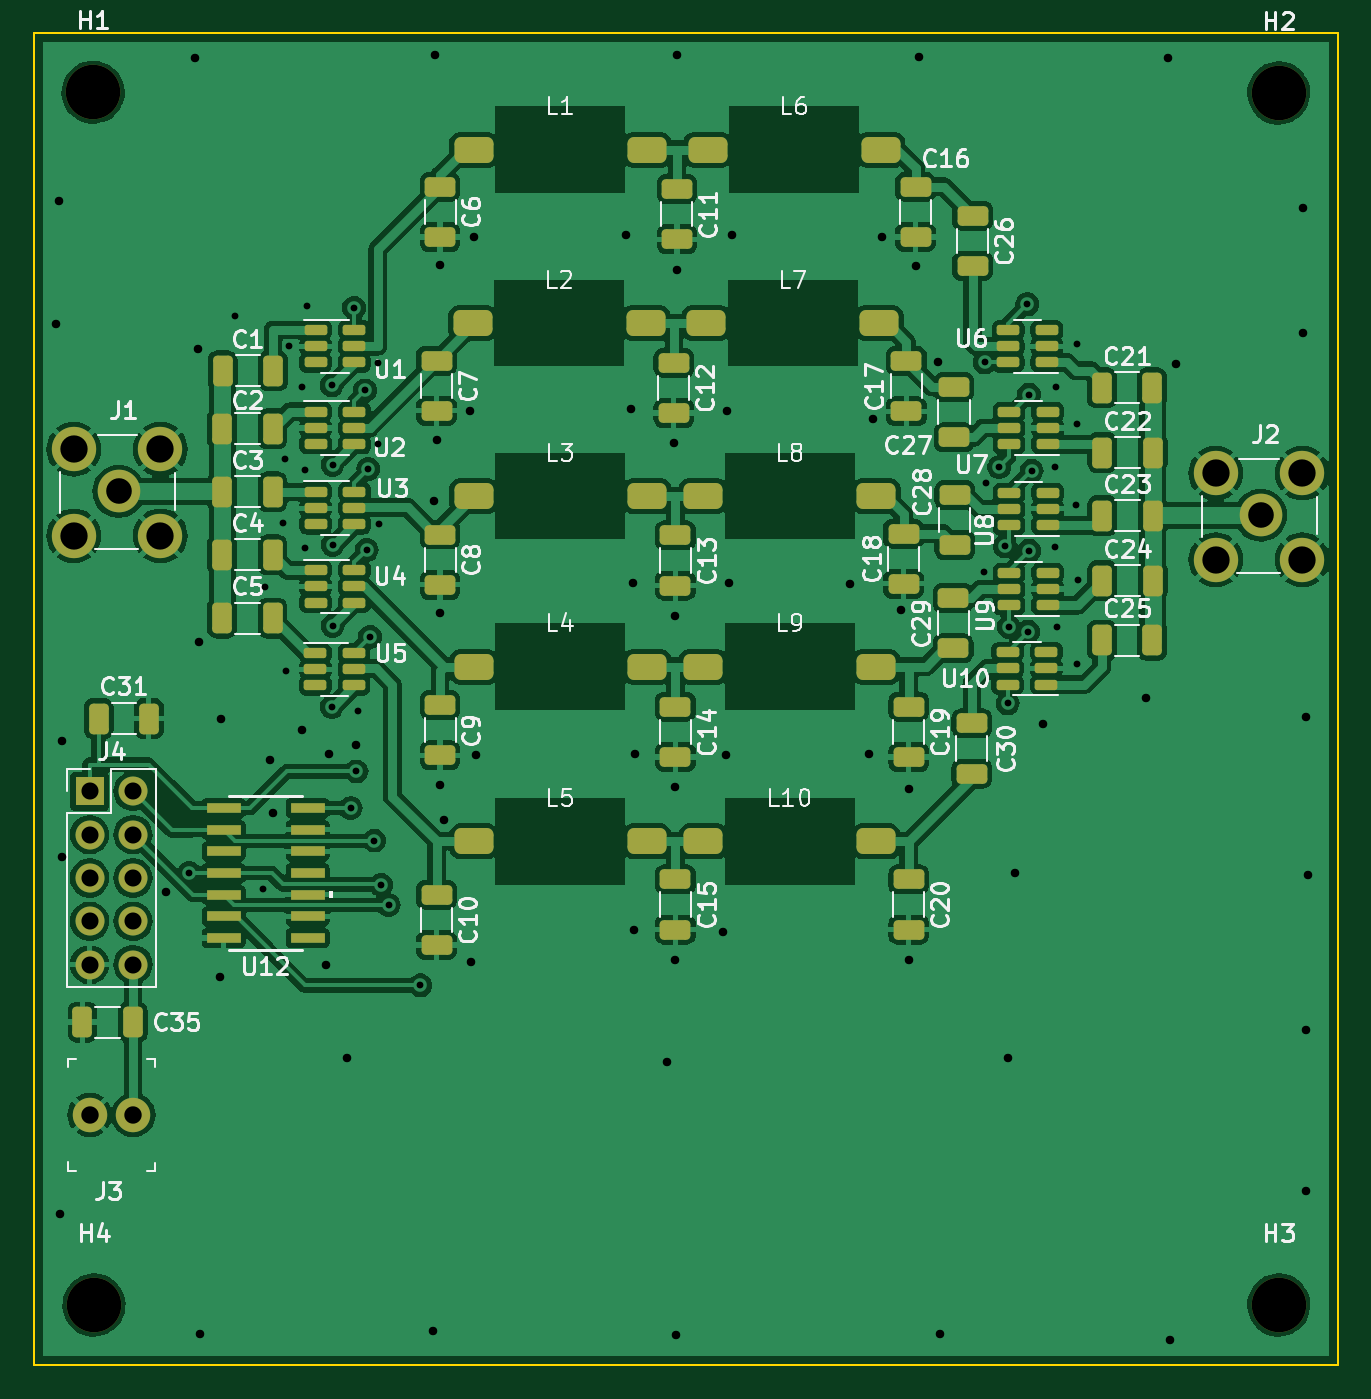
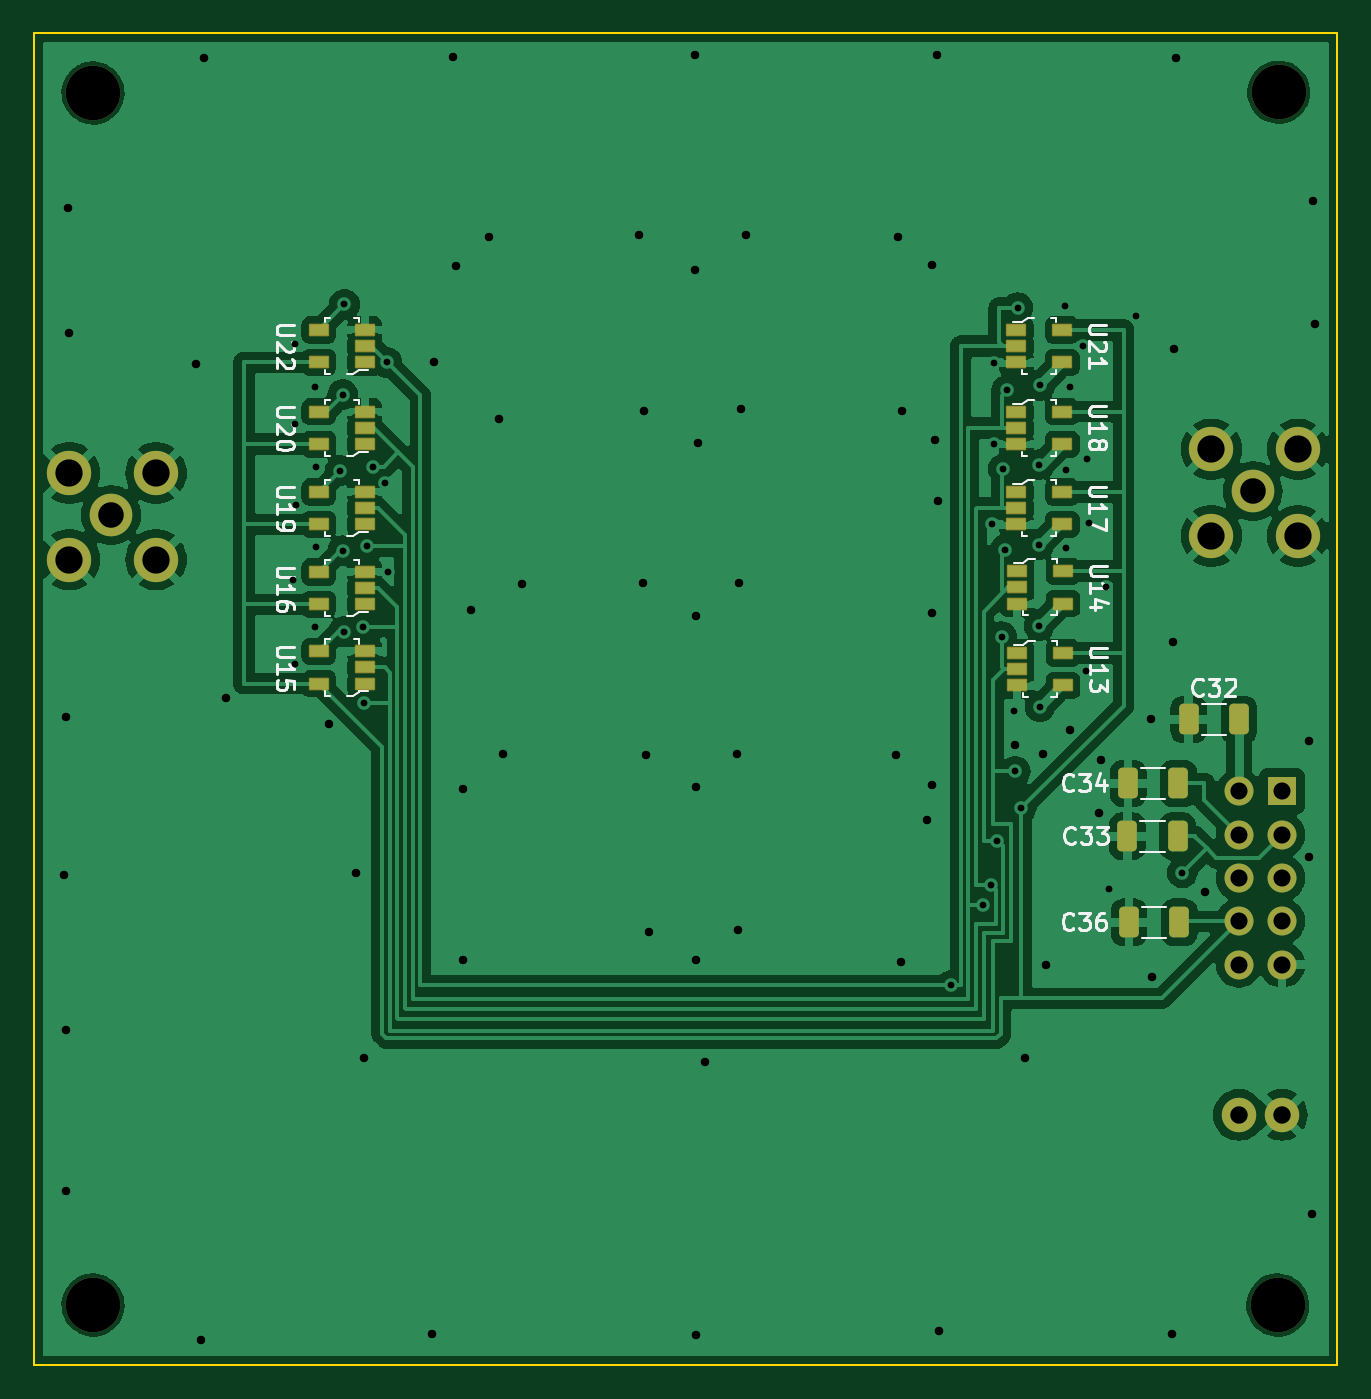
Circuit board: 9 layer files. Board 76.5 x 78.1 mm.
- bottom_copper: sdt_lpf-B_Cu.gbl (125363 bytes)
- bottom_mask: sdt_lpf-B_Mask.gbs (3459 bytes)
- bottom_silk: sdt_lpf-B_Silkscreen.gbo (26368 bytes)
- outline: sdt_lpf-Edge_Cuts.gm1 (647 bytes)
- top_copper: sdt_lpf-F_Cu.gtl (245706 bytes)
- top_mask: sdt_lpf-F_Mask.gts (6388 bytes)
- top_silk: sdt_lpf-F_Silkscreen.gto (81157 bytes)
- drill: sdt_lpf-NPTH.drl (80 bytes)
- drill: sdt_lpf-PTH.drl (1904 bytes)

=== bottom_copper: sdt_lpf-B_Cu.gbl (125363 bytes, source omitted) ===
=== bottom_mask: sdt_lpf-B_Mask.gbs (3459 bytes, source withheld) ===
=== bottom_silk: sdt_lpf-B_Silkscreen.gbo (26368 bytes, source omitted) ===
=== outline: sdt_lpf-Edge_Cuts.gm1 ===
G04 #@! TF.GenerationSoftware,KiCad,Pcbnew,7.0.5*
G04 #@! TF.CreationDate,2023-06-23T16:46:23-04:00*
G04 #@! TF.ProjectId,sdt_lpf,7364745f-6c70-4662-9e6b-696361645f70,rev?*
G04 #@! TF.SameCoordinates,PX62de0f0PY8af5bb0*
G04 #@! TF.FileFunction,Profile,NP*
%FSLAX46Y46*%
G04 Gerber Fmt 4.6, Leading zero omitted, Abs format (unit mm)*
G04 Created by KiCad (PCBNEW 7.0.5) date 2023-06-23 16:46:23*
%MOMM*%
%LPD*%
G01*
G04 APERTURE LIST*
G04 #@! TA.AperFunction,Profile*
%ADD10C,0.100000*%
G04 #@! TD*
G04 APERTURE END LIST*
D10*
X-3500000Y74600000D02*
X72950000Y74600000D01*
X72950000Y-3500000D01*
X-3500000Y-3500000D01*
X-3500000Y74600000D01*
M02*

=== top_copper: sdt_lpf-F_Cu.gtl (245706 bytes, source omitted) ===
=== top_mask: sdt_lpf-F_Mask.gts ===
G04 #@! TF.GenerationSoftware,KiCad,Pcbnew,7.0.5*
G04 #@! TF.CreationDate,2023-06-23T16:46:23-04:00*
G04 #@! TF.ProjectId,sdt_lpf,7364745f-6c70-4662-9e6b-696361645f70,rev?*
G04 #@! TF.SameCoordinates,PX62de0f0PY8af5bb0*
G04 #@! TF.FileFunction,Soldermask,Top*
G04 #@! TF.FilePolarity,Negative*
%FSLAX46Y46*%
G04 Gerber Fmt 4.6, Leading zero omitted, Abs format (unit mm)*
G04 Created by KiCad (PCBNEW 7.0.5) date 2023-06-23 16:46:23*
%MOMM*%
%LPD*%
G01*
G04 APERTURE LIST*
G04 Aperture macros list*
%AMRoundRect*
0 Rectangle with rounded corners*
0 $1 Rounding radius*
0 $2 $3 $4 $5 $6 $7 $8 $9 X,Y pos of 4 corners*
0 Add a 4 corners polygon primitive as box body*
4,1,4,$2,$3,$4,$5,$6,$7,$8,$9,$2,$3,0*
0 Add four circle primitives for the rounded corners*
1,1,$1+$1,$2,$3*
1,1,$1+$1,$4,$5*
1,1,$1+$1,$6,$7*
1,1,$1+$1,$8,$9*
0 Add four rect primitives between the rounded corners*
20,1,$1+$1,$2,$3,$4,$5,0*
20,1,$1+$1,$4,$5,$6,$7,0*
20,1,$1+$1,$6,$7,$8,$9,0*
20,1,$1+$1,$8,$9,$2,$3,0*%
G04 Aperture macros list end*
%ADD10RoundRect,0.150000X0.512500X0.150000X-0.512500X0.150000X-0.512500X-0.150000X0.512500X-0.150000X0*%
%ADD11RoundRect,0.250000X-0.650000X0.325000X-0.650000X-0.325000X0.650000X-0.325000X0.650000X0.325000X0*%
%ADD12RoundRect,0.150000X-0.512500X-0.150000X0.512500X-0.150000X0.512500X0.150000X-0.512500X0.150000X0*%
%ADD13RoundRect,0.381000X-0.762000X-0.381000X0.762000X-0.381000X0.762000X0.381000X-0.762000X0.381000X0*%
%ADD14C,2.020000*%
%ADD15RoundRect,0.250000X0.325000X0.650000X-0.325000X0.650000X-0.325000X-0.650000X0.325000X-0.650000X0*%
%ADD16RoundRect,0.250000X-0.325000X-0.650000X0.325000X-0.650000X0.325000X0.650000X-0.325000X0.650000X0*%
%ADD17C,3.200000*%
%ADD18C,2.500000*%
%ADD19C,2.600000*%
%ADD20R,1.700000X1.700000*%
%ADD21O,1.700000X1.700000*%
%ADD22R,1.981200X0.558800*%
%ADD23RoundRect,0.250000X0.650000X-0.325000X0.650000X0.325000X-0.650000X0.325000X-0.650000X-0.325000X0*%
G04 APERTURE END LIST*
D10*
X55900000Y55300000D03*
X55900000Y56250000D03*
X55900000Y57200000D03*
X53625000Y57200000D03*
X53625000Y56250000D03*
X53625000Y55300000D03*
D11*
X34020000Y55275000D03*
X34020000Y52325000D03*
D10*
X55950000Y50500000D03*
X55950000Y51450000D03*
X55950000Y52400000D03*
X53675000Y52400000D03*
X53675000Y51450000D03*
X53675000Y50500000D03*
D12*
X13000000Y43100000D03*
X13000000Y42150000D03*
X13000000Y41200000D03*
X15275000Y41200000D03*
X15275000Y42150000D03*
X15275000Y43100000D03*
D11*
X34200000Y65475000D03*
X34200000Y62525000D03*
D13*
X22278000Y27200000D03*
X32438000Y27200000D03*
X35900000Y57600000D03*
X46060000Y57600000D03*
D11*
X34100000Y35100000D03*
X34100000Y32150000D03*
D14*
X2300000Y11150000D03*
X-240000Y11150000D03*
D11*
X47800000Y24970000D03*
X47800000Y22020000D03*
D15*
X3225000Y34400000D03*
X275000Y34400000D03*
D16*
X59150000Y42500000D03*
X62100000Y42500000D03*
D17*
X-50000Y71150000D03*
D10*
X55950000Y45750000D03*
X55950000Y46700000D03*
X55950000Y47650000D03*
X53675000Y47650000D03*
X53675000Y46700000D03*
X53675000Y45750000D03*
D12*
X13000000Y47700000D03*
X13000000Y46750000D03*
X13000000Y45800000D03*
X15275000Y45800000D03*
X15275000Y46750000D03*
X15275000Y47700000D03*
D13*
X35724000Y27200000D03*
X45884000Y27200000D03*
D16*
X59150000Y50000000D03*
X62100000Y50000000D03*
D13*
X22220000Y57600000D03*
X32380000Y57600000D03*
D11*
X50450000Y53850000D03*
X50450000Y50900000D03*
X48200000Y65600000D03*
X48200000Y62650000D03*
D13*
X22278000Y37440000D03*
X32438000Y37440000D03*
D17*
X69500000Y71100000D03*
D11*
X20100000Y24070000D03*
X20100000Y21120000D03*
X34100000Y24970000D03*
X34100000Y22020000D03*
D16*
X7550000Y54800000D03*
X10500000Y54800000D03*
X7525000Y40300000D03*
X10475000Y40300000D03*
D18*
X1460000Y47735000D03*
D19*
X-1180000Y50200000D03*
X3900000Y50200000D03*
X3900000Y45120000D03*
X-1180000Y45120000D03*
D11*
X20300000Y35200000D03*
X20300000Y32250000D03*
D16*
X59125000Y53800000D03*
X62075000Y53800000D03*
X7525000Y44000000D03*
X10475000Y44000000D03*
D11*
X20300000Y65600000D03*
X20300000Y62650000D03*
X34100000Y45150000D03*
X34100000Y42200000D03*
X47650000Y55375000D03*
X47650000Y52425000D03*
D13*
X35724000Y37440000D03*
X45884000Y37440000D03*
D20*
X-250000Y30130000D03*
D21*
X2290000Y30130000D03*
X-250000Y27590000D03*
X2290000Y27590000D03*
X-250000Y25050000D03*
X2290000Y25050000D03*
X-250000Y22510000D03*
X2290000Y22510000D03*
X-250000Y19970000D03*
X2290000Y19970000D03*
D18*
X68440000Y46335000D03*
D19*
X65800000Y48800000D03*
X70880000Y48800000D03*
X70880000Y43720000D03*
X65800000Y43720000D03*
D16*
X-675000Y16600000D03*
X2275000Y16600000D03*
D10*
X55950000Y41050000D03*
X55950000Y42000000D03*
X55950000Y42950000D03*
X53675000Y42950000D03*
X53675000Y42000000D03*
X53675000Y41050000D03*
D22*
X12527600Y29150000D03*
X12527600Y27880000D03*
X12527600Y26610000D03*
X12527600Y25340000D03*
X12527600Y24070000D03*
X12527600Y22800000D03*
X12527600Y21530000D03*
X7600000Y21530000D03*
X7600000Y22800000D03*
X7600000Y24070000D03*
X7600000Y25340000D03*
X7600000Y26610000D03*
X7600000Y27880000D03*
X7600000Y29150000D03*
D12*
X13000000Y52400000D03*
X13000000Y51450000D03*
X13000000Y50500000D03*
X15275000Y50500000D03*
X15275000Y51450000D03*
X15275000Y52400000D03*
D11*
X51550000Y63900000D03*
X51550000Y60950000D03*
D13*
X22278000Y47450000D03*
X32438000Y47450000D03*
D17*
X69500000Y0D03*
D13*
X35724000Y47450000D03*
X45884000Y47450000D03*
D23*
X51500000Y31175000D03*
X51500000Y34125000D03*
D11*
X47500000Y45250000D03*
X47500000Y42300000D03*
X20300000Y45200000D03*
X20300000Y42250000D03*
D13*
X36000000Y67770000D03*
X46160000Y67770000D03*
X22278000Y67770000D03*
X32438000Y67770000D03*
D11*
X20100000Y55400000D03*
X20100000Y52450000D03*
D17*
X0Y0D03*
D11*
X47800000Y35100000D03*
X47800000Y32150000D03*
D12*
X12975000Y38250000D03*
X12975000Y37300000D03*
X12975000Y36350000D03*
X15250000Y36350000D03*
X15250000Y37300000D03*
X15250000Y38250000D03*
D16*
X7525000Y51400000D03*
X10475000Y51400000D03*
X59125000Y39000000D03*
X62075000Y39000000D03*
D23*
X50500000Y44575000D03*
X50500000Y47525000D03*
D16*
X59150000Y46300000D03*
X62100000Y46300000D03*
D10*
X55875000Y36400000D03*
X55875000Y37350000D03*
X55875000Y38300000D03*
X53600000Y38300000D03*
X53600000Y37350000D03*
X53600000Y36400000D03*
D23*
X50400000Y38525000D03*
X50400000Y41475000D03*
D12*
X13000000Y57200000D03*
X13000000Y56250000D03*
X13000000Y55300000D03*
X15275000Y55300000D03*
X15275000Y56250000D03*
X15275000Y57200000D03*
D16*
X7525000Y47700000D03*
X10475000Y47700000D03*
M02*

=== top_silk: sdt_lpf-F_Silkscreen.gto (81157 bytes, source omitted) ===
=== drill: sdt_lpf-NPTH.drl ===
M48
INCH,TZ
T1C0.1260
%
G90
G05
T1
X-20Y28012
X0Y0
X27362Y27992
X27362Y0
T0
M30

=== drill: sdt_lpf-PTH.drl ===
M48
INCH,TZ
T1C0.0157
T2C0.0197
T3C0.0394
T4C0.0402
T5C0.0591
T6C0.0630
%
G90
G05
T1
X2205Y9980
X3268Y22835
X3898Y9606
X3957Y16575
X4370Y18051
X4409Y19528
X4429Y14646
X4508Y22146
X4803Y21201
X4882Y19291
X4882Y17480
X4921Y23071
X5492Y21240
X5492Y13819
X5512Y19409
X5512Y17559
X5512Y15689
X5925Y11476
X6004Y23031
X6063Y12323
X6102Y13720
X6260Y21122
X6299Y17441
X6339Y19311
X6378Y15433
X6476Y10728
X6555Y21752
X6555Y19882
X6594Y18031
X6634Y9705
X6805Y9238
X7539Y7382
X20551Y16929
X20571Y21772
X20610Y18996
X20906Y19350
X21043Y17520
X21102Y13898
X21122Y15669
X21555Y23110
X21575Y15551
X21594Y21024
X21594Y17421
X21654Y19272
X22205Y19350
X22205Y17500
X22224Y21201
X22244Y15650
X22677Y18484
X22697Y22205
X22697Y20354
X22697Y14803
X22736Y16752
T2
X-866Y22657
X-807Y25492
X-787Y2106
X-728Y13031
X-728Y10354
X1673Y9547
X2343Y28799
X2402Y22087
X2421Y15315
X2441Y-669
X2913Y7579
X2933Y13543
X4075Y12598
X4134Y11358
X4803Y13287
X5354Y7854
X5433Y12736
X5846Y5709
X6063Y12933
X7835Y-610
X7854Y18563
X7874Y28858
X7913Y19980
X7992Y24016
X7992Y15984
X7992Y12008
X8091Y11201
X8681Y20650
X8701Y7933
X8780Y24665
X8819Y12697
X12283Y24705
X12402Y20689
X12441Y16673
X12461Y8661
X12500Y12717
X13228Y5610
X13386Y19902
X13425Y15906
X13425Y11969
X13425Y7972
X13445Y-689
X13465Y28858
X13465Y23898
X14528Y8622
X14587Y12697
X14626Y20650
X14665Y16673
X14744Y24705
X17461Y16654
X17894Y12717
X17992Y20453
X18209Y24665
X18642Y16043
X18819Y11929
X18819Y7972
X18976Y23996
X19055Y28819
X19488Y21772
X19528Y-669
X21102Y5709
X21280Y9980
X21909Y13425
X24291Y14016
X24803Y28799
X24862Y-807
X24980Y21732
X27913Y22441
X27933Y25335
X27992Y13583
X27992Y6358
X27992Y2638
X28031Y9921
T3
X-98Y11862
X-98Y10862
X-98Y9862
X-98Y8862
X-98Y7862
X902Y11862
X902Y10862
X902Y9862
X902Y8862
X902Y7862
T4
X-94Y4390
X906Y4390
T5
X575Y18793
X26945Y18242
T6
X-465Y19764
X-465Y17764
X1535Y19764
X1535Y17764
X25906Y19213
X25906Y17213
X27906Y19213
X27906Y17213
T0
M30

